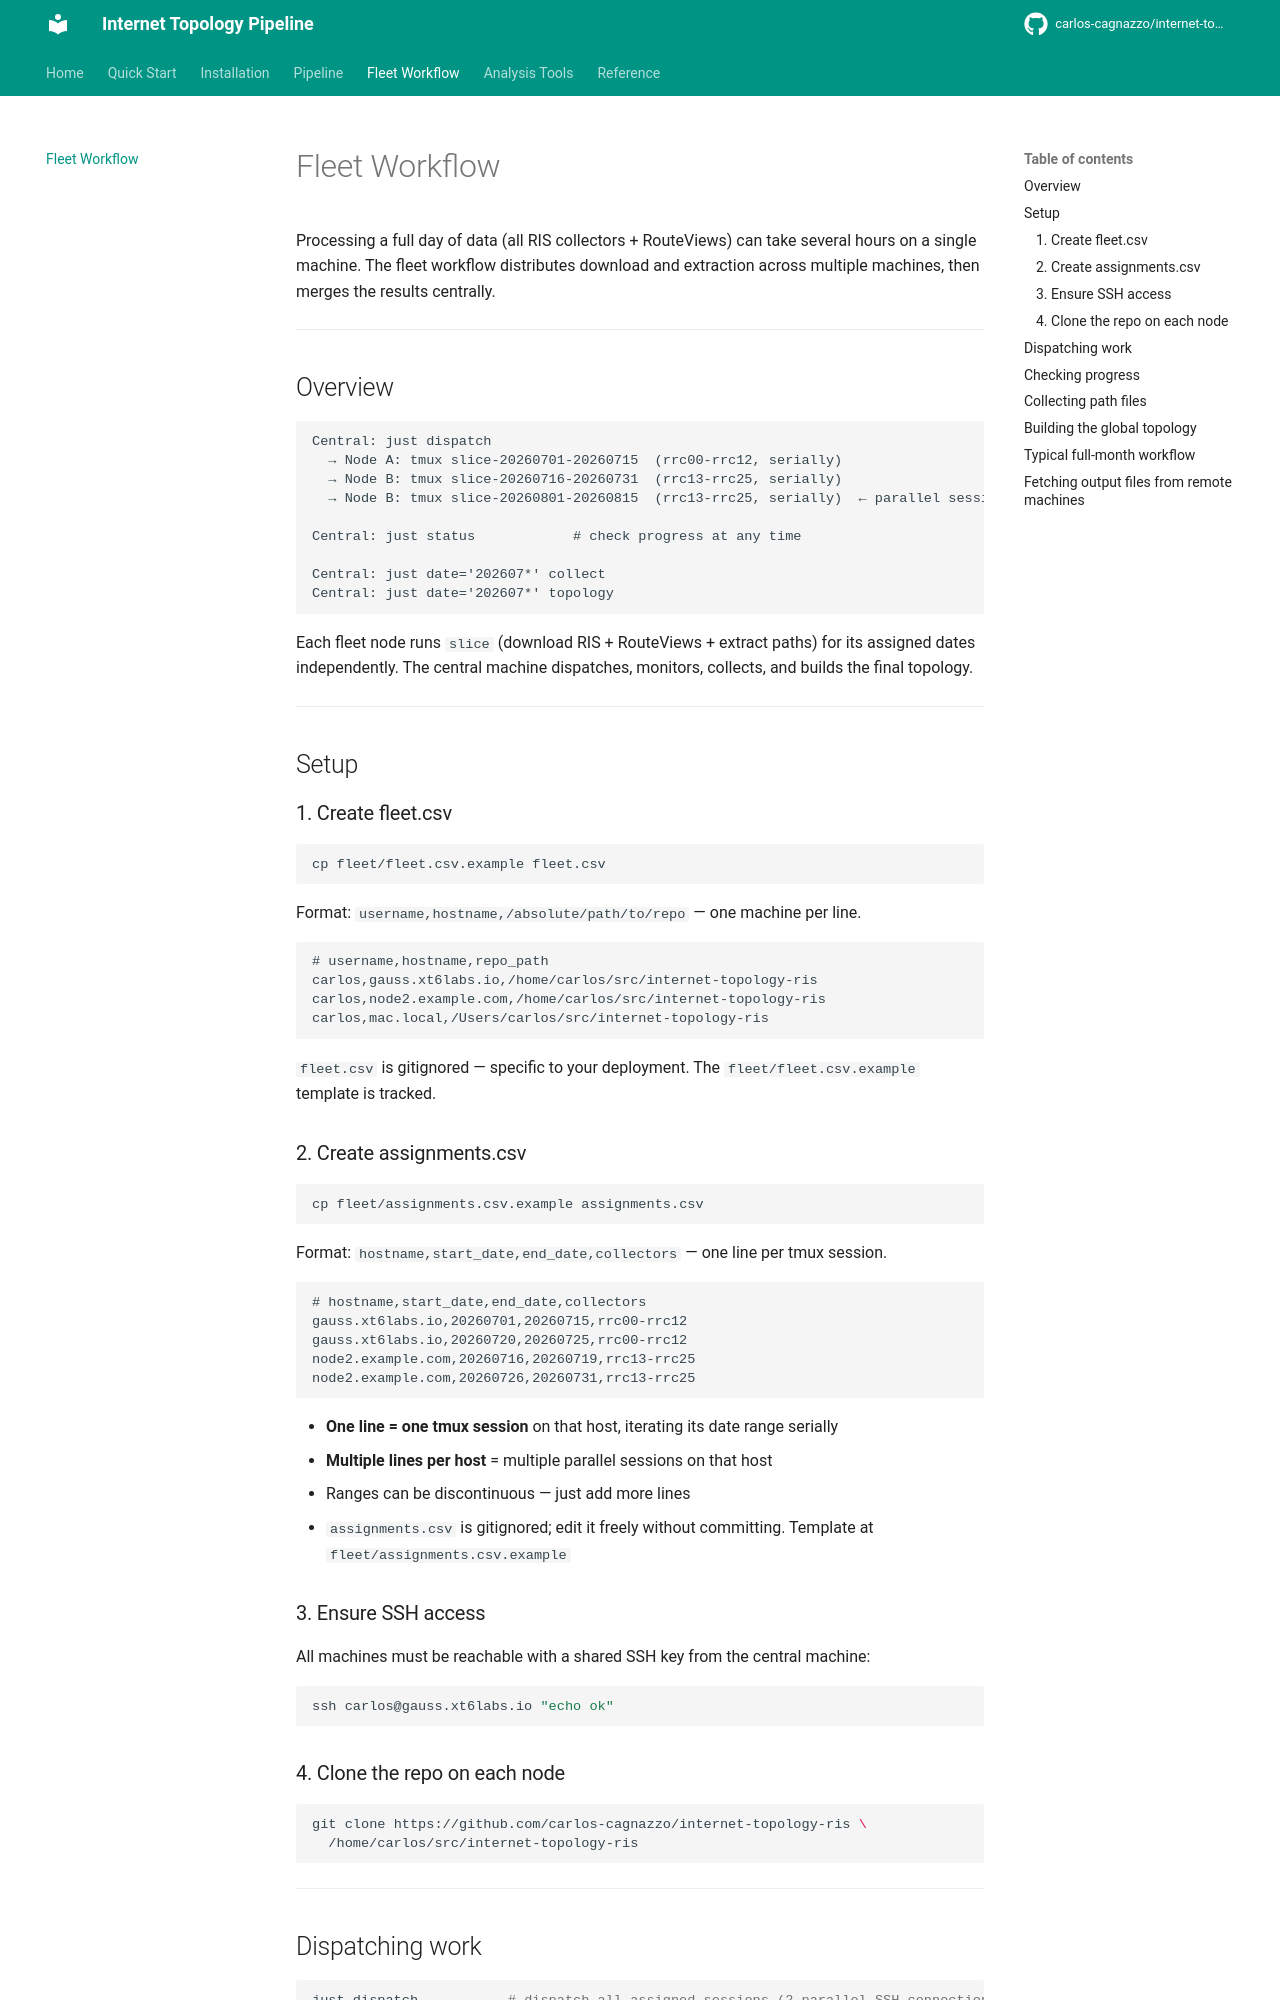

repository: carlos-cagnazzo/internet-topology-ris · page: fleet/index.html · generator: mkdocs

# Fleet Workflow

Processing a full day of data (all RIS collectors + RouteViews) can take several hours on a single machine. The fleet workflow distributes download and extraction across multiple machines, then merges the results centrally.

---

## Overview

```
Central: just dispatch
  → Node A: tmux slice-20260701-20260715  (rrc00-rrc12, serially)
  → Node B: tmux slice-20260716-20260731  (rrc13-rrc25, serially)
  → Node B: tmux slice-20260801-20260815  (rrc13-rrc25, serially)  ← parallel session

Central: just status            # check progress at any time

Central: just date='202607*' collect
Central: just date='202607*' topology
```

Each fleet node runs `slice` (download RIS + RouteViews + extract paths) for its assigned dates independently. The central machine dispatches, monitors, collects, and builds the final topology.

---

## Setup

### 1. Create fleet.csv

```bash
cp fleet/fleet.csv.example fleet.csv
```

Format: `username,hostname,/absolute/path/to/repo` — one machine per line.

```
# username,hostname,repo_path
carlos,gauss.xt6labs.io,/home/carlos/src/internet-topology-ris
carlos,node2.example.com,/home/carlos/src/internet-topology-ris
carlos,mac.local,/Users/carlos/src/internet-topology-ris
```

`fleet.csv` is gitignored — specific to your deployment. The `fleet/fleet.csv.example` template is tracked.

### 2. Create assignments.csv

```bash
cp fleet/assignments.csv.example assignments.csv
```

Format: `hostname,start_date,end_date,collectors` — one line per tmux session.

```
# hostname,start_date,end_date,collectors
gauss.xt6labs.io,20260701,20260715,rrc00-rrc12
gauss.xt6labs.io,20260720,20260725,rrc00-rrc12
node2.example.com,20260716,20260719,rrc13-rrc25
node2.example.com,20260726,20260731,rrc13-rrc25
```

- **One line = one tmux session** on that host, iterating its date range serially
- **Multiple lines per host** = multiple parallel sessions on that host
- Ranges can be discontinuous — just add more lines
- `assignments.csv` is gitignored; edit it freely without committing. Template at `fleet/assignments.csv.example`

### 3. Ensure SSH access

All machines must be reachable with a shared SSH key from the central machine:

```bash
ssh carlos@gauss.xt6labs.io "echo ok"
```

### 4. Clone the repo on each node

```bash
git clone https://github.com/carlos-cagnazzo/internet-topology-ris \
  /home/carlos/src/internet-topology-ris
```

---
